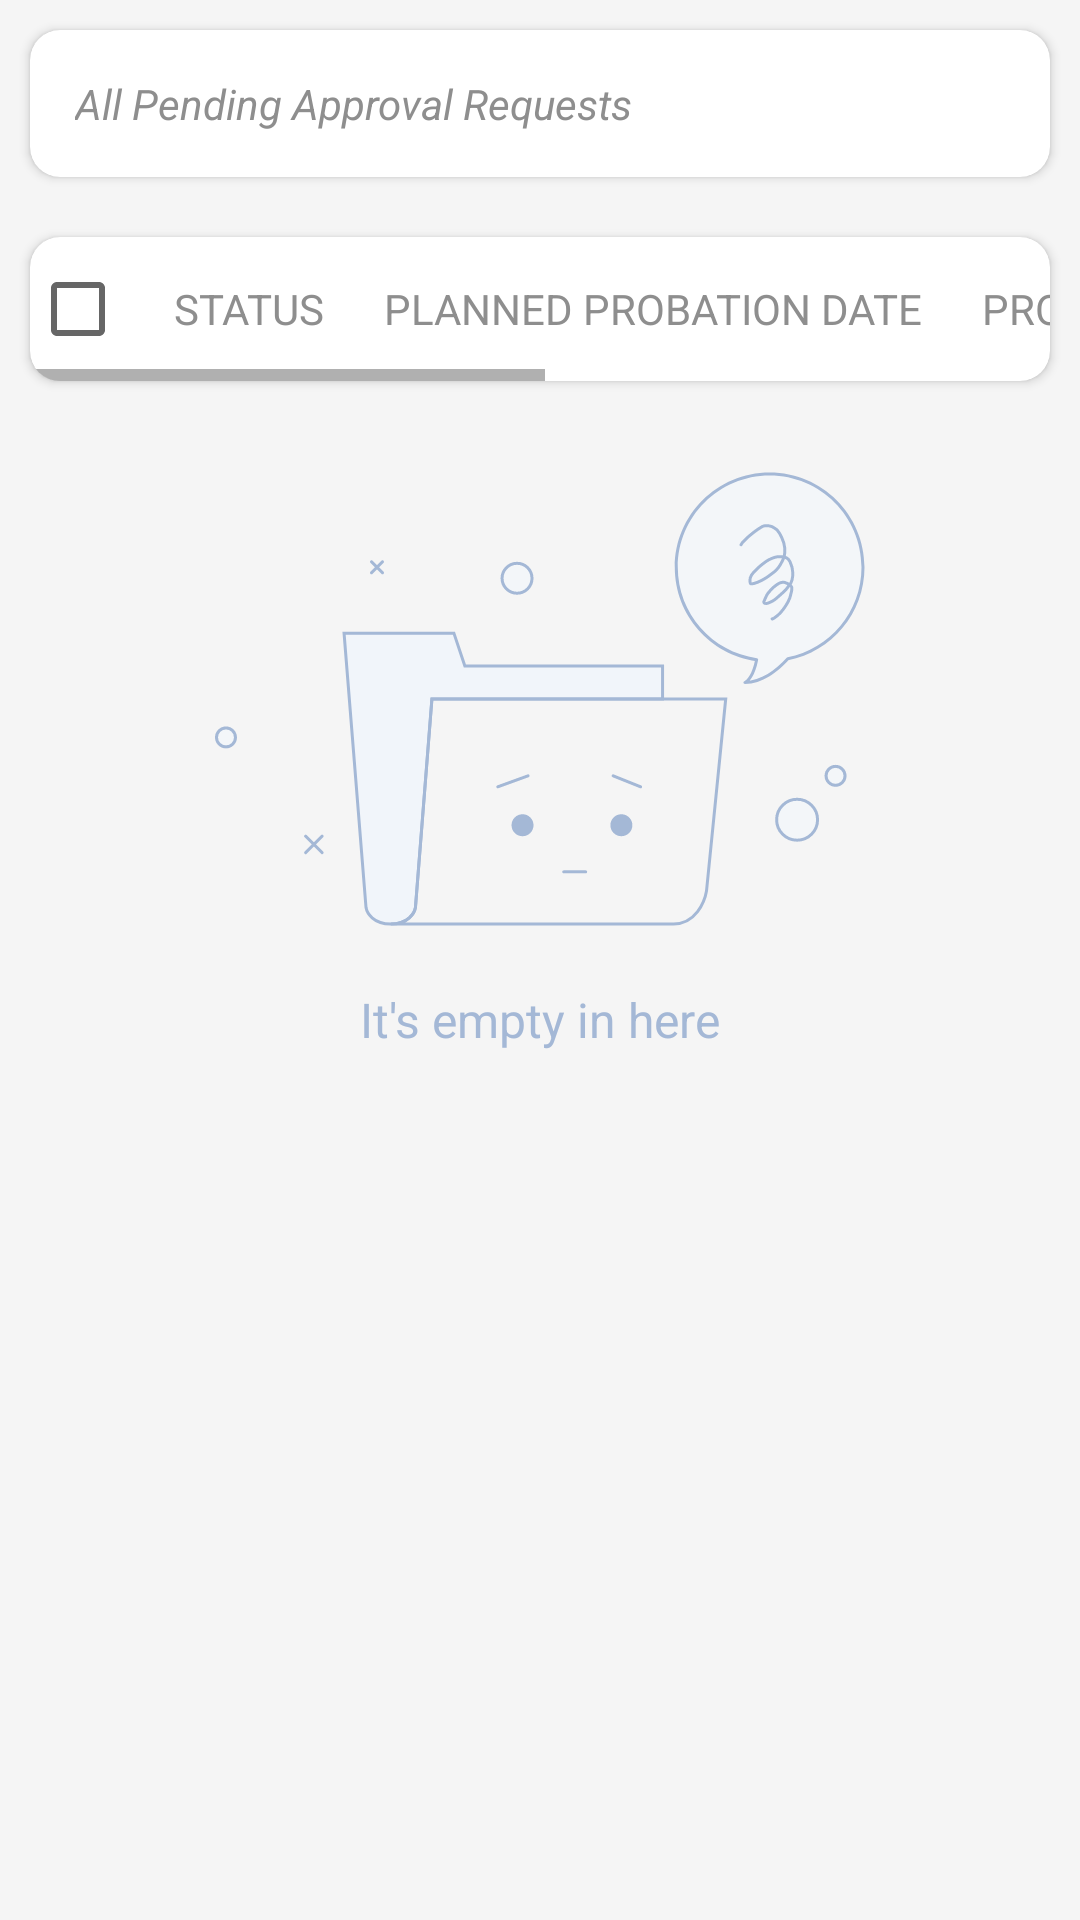

Android layout source for this screen:
<!-- AndroidManifest.xml: application theme Theme.Manaze -->
<!-- res/layout/fragment_tab_confirmation_account.xml -->
<?xml version="1.0" encoding="utf-8"?>
<FrameLayout xmlns:android="http://schemas.android.com/apk/res/android"
    xmlns:tools="http://schemas.android.com/tools"
    android:layout_width="match_parent"
    android:layout_height="match_parent"
    xmlns:app="http://schemas.android.com/apk/res-auto"
    android:background="@color/background"
    android:layout_margin="5dp"
    tools:context=".Account.tab.ConfirmationAccountTabFragment">

    <ScrollView
        android:layout_width="match_parent"
        android:layout_height="match_parent">

        <LinearLayout
            android:layout_width="match_parent"
            android:layout_height="wrap_content"
            android:orientation="vertical">

            <androidx.cardview.widget.CardView
                android:layout_width="match_parent"
                android:layout_height="wrap_content"
                android:background="#FAFAFA"
                android:layout_margin="10dp"
                android:padding="10dp"
                app:cardCornerRadius="10dp"
                app:cardElevation="2dp">

                <TextView
                    android:layout_width="match_parent"
                    android:layout_height="wrap_content"
                    android:layout_gravity="center"
                    android:layout_margin="15dp"
                    android:gravity="start"
                    android:text="All Pending Approval Requests"
                    android:textStyle="italic"
                    android:textColor="#8E8E8E" />

            </androidx.cardview.widget.CardView>

            <androidx.cardview.widget.CardView
                android:layout_width="match_parent"
                android:layout_height="wrap_content"
                android:background="#FAFAFA"
                android:layout_margin="10dp"
                android:padding="10dp"
                app:cardCornerRadius="10dp"
                app:cardElevation="2dp">

                <HorizontalScrollView
                    android:layout_width="match_parent"
                    android:layout_height="wrap_content">

                    <LinearLayout
                        android:layout_width="wrap_content"
                        android:layout_height="wrap_content"
                        android:orientation="horizontal">

                        <CheckBox
                            android:layout_width="wrap_content"
                            android:layout_height="wrap_content"
                            android:clickable="false"/>

                        <TextView
                            android:layout_width="wrap_content"
                            android:layout_height="wrap_content"
                            android:text="STATUS"
                            android:textColor="#8E8E8E"/>

                        <TextView
                            android:layout_width="wrap_content"
                            android:layout_height="wrap_content"
                            android:text="PLANNED PROBATION DATE"
                            android:textColor="#8E8E8E"
                            android:layout_marginStart="20dp"/>

                        <TextView
                            android:layout_width="wrap_content"
                            android:layout_height="wrap_content"
                            android:text="PROPOSED PROBATION DATE"
                            android:textColor="#8E8E8E"
                            android:layout_marginStart="20dp"/>

                        <TextView
                            android:layout_width="wrap_content"
                            android:layout_height="wrap_content"
                            android:text="CONFIRMATION DATE"
                            android:textColor="#8E8E8E"
                            android:layout_marginStart="20dp"
                            android:layout_marginEnd="10dp"/>

                    </LinearLayout>

                </HorizontalScrollView>

            </androidx.cardview.widget.CardView>

            <ImageView
                android:layout_width="match_parent"
                android:layout_height="match_parent"
                android:src="@drawable/ic_nodataweb"
                android:scaleType="centerInside"
                android:layout_margin="20dp"
                android:layout_gravity="center"/>

            <TextView
                android:layout_width="wrap_content"
                android:layout_height="wrap_content"
                android:text="It's empty in here"
                android:textColor="#a4b8d6"
                android:layout_gravity="center"
                android:textSize="16sp"/>

        </LinearLayout>

    </ScrollView>

</FrameLayout>
<!-- resources referenced by this layout -->
<resources>
  <color name="background">#F5F5F5</color>
  <!-- drawable ic_nodataweb: vector/xml drawable (drawable, 7623 chars, omitted) -->
  <style name="Theme.Manaze" parent="Theme.MaterialComponents.Light.NoActionBar">
          
          <item name="drawerArrowStyle">@style/DrawerArrowStyle</item>
          <item name="colorPrimary">#0E1F38</item>
          <item name="colorPrimaryVariant">@color/purple_700</item>
          <item name="colorOnPrimary">@color/white</item>
          
          <item name="colorSecondary">#005DE2</item>
          <item name="colorSecondaryVariant">@color/teal_700</item>
          <item name="colorOnSecondary">#005DE2</item>
          
          <item name="android:statusBarColor" tools:targetApi="l">?attr/colorPrimaryVariant</item>
          
      </style>
  <style name="DrawerArrowStyle" parent="Widget.AppCompat.DrawerArrowToggle">
          <item name="color">@android:color/white</item>
      </style>
  <color name="purple_700">#FF3700B3</color>
  <color name="white">#FFFFFFFF</color>
  <color name="teal_700">#FF018786</color>
</resources>
